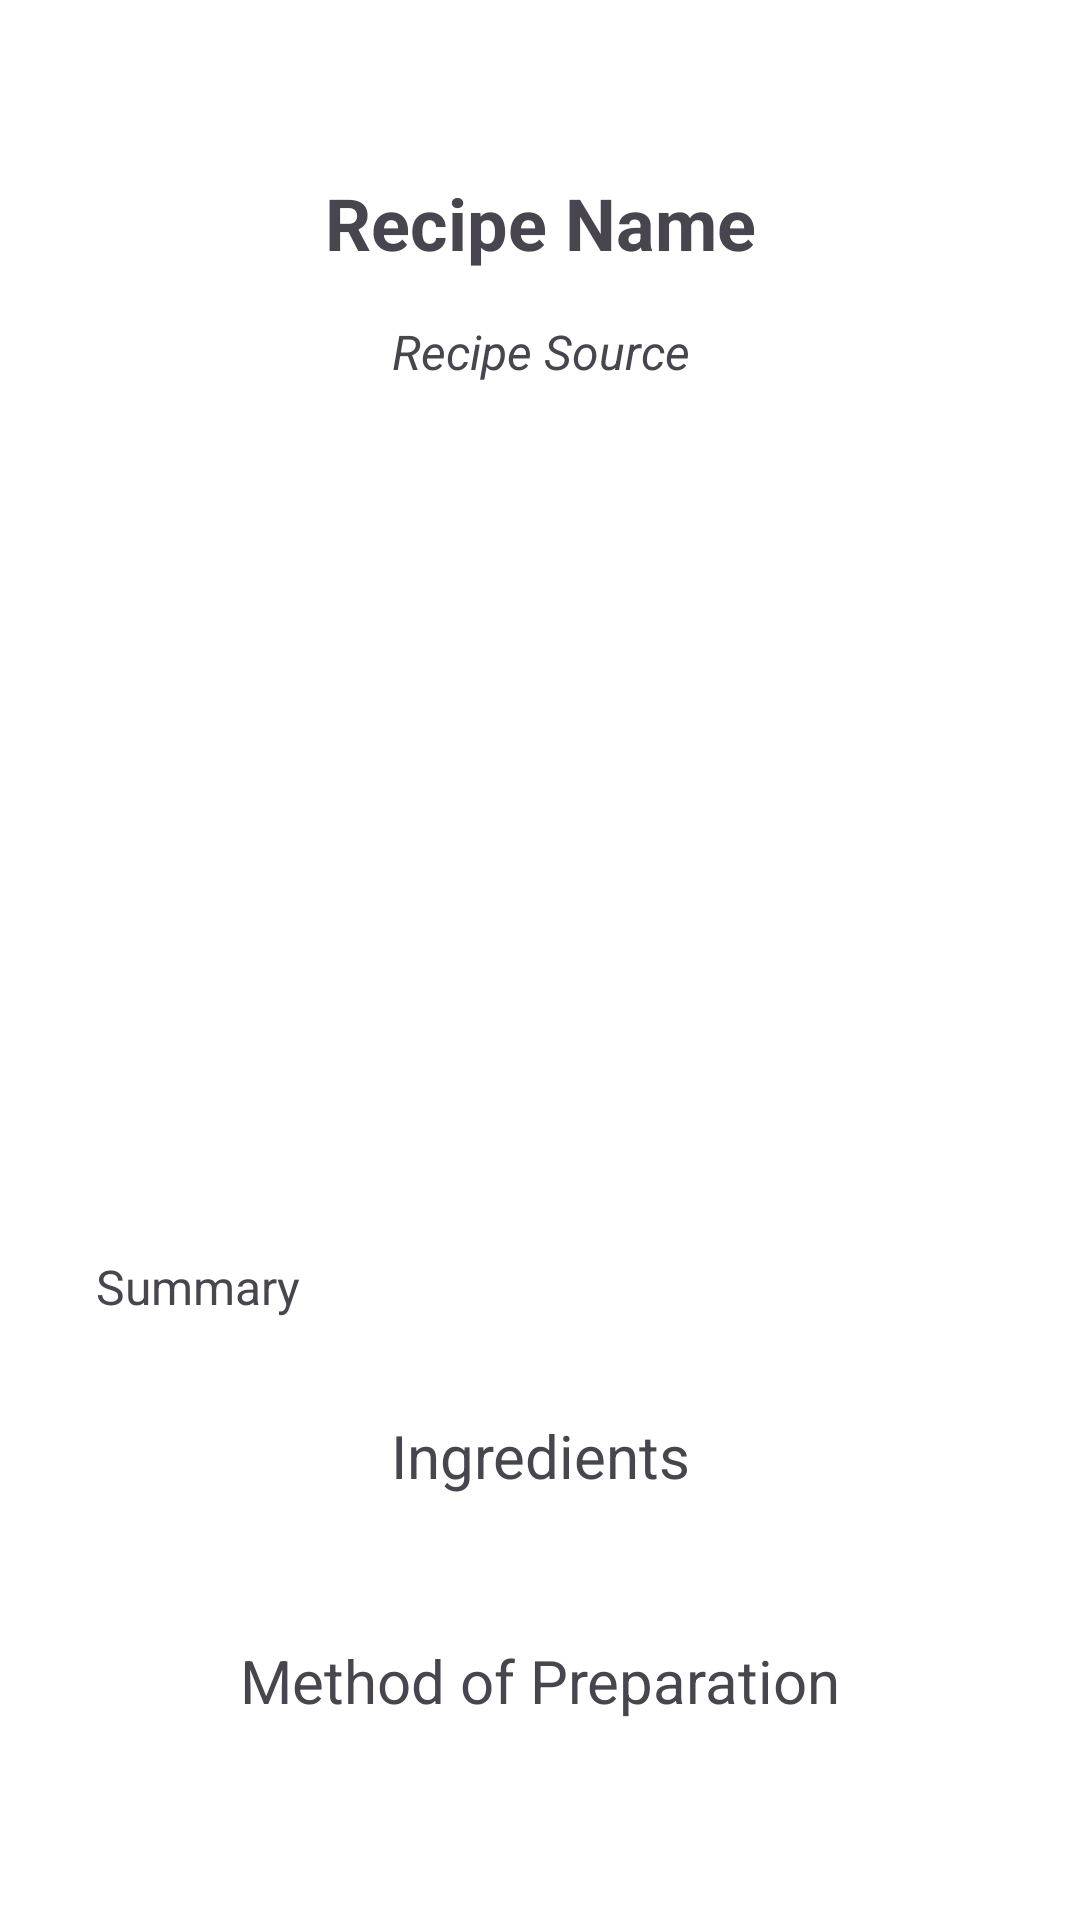

Produce the Android XML layout that renders to this screen, including the resource entries it uses.
<!-- AndroidManifest.xml: application theme Theme.HealthCare -->
<!-- res/layout/activity_recipe_details.xml -->
<?xml version="1.0" encoding="utf-8"?>
<LinearLayout xmlns:android="http://schemas.android.com/apk/res/android"
    xmlns:tools="http://schemas.android.com/tools"
    android:layout_width="match_parent"
    android:layout_height="match_parent"
    android:orientation="vertical"
    tools:context=".RecipeDetailsActivity">

    <ScrollView
        android:layout_width="match_parent"
        android:layout_height="match_parent">

        <LinearLayout
            android:layout_width="match_parent"
            android:layout_height="wrap_content"
            android:orientation="vertical"
            android:paddingLeft="16dp"
            android:paddingRight="16dp"
            android:gravity="center">

            
            <TextView
                android:id="@+id/textViewMealName"
                android:layout_width="match_parent"
                android:layout_height="wrap_content"
                android:layout_marginTop="50dp"
                android:padding="8dp"
                android:text="Recipe Name"
                android:textAlignment="center"
                android:textSize="24sp"
                android:textStyle="bold" />

            
            <TextView
                android:id="@+id/textViewMealSource"
                android:layout_width="match_parent"
                android:layout_height="wrap_content"
                android:padding="8dp"
                android:text="Recipe Source"
                android:textAlignment="center"
                android:textSize="16sp"
                android:textStyle="italic" />

            
            <ImageView
                android:id="@+id/imageViewMealImg"
                android:layout_width="match_parent"
                android:layout_gravity="center"
                android:layout_height="250dp"
                android:layout_margin="8dp"
                android:scaleType="centerCrop"/>

            
            <TextView
                android:id="@+id/textViewMealSummary"
                android:layout_width="match_parent"
                android:layout_height="wrap_content"
                android:layout_margin="8dp"
                android:padding="8dp"
                android:text="Summary"
                android:textSize="16sp" />

            
            <TextView
                android:id="@+id/textView7"
                android:layout_width="match_parent"
                android:layout_height="wrap_content"
                android:layout_margin="8dp"
                android:padding="8dp"
                android:text="Ingredients"
                android:textAlignment="center"
                android:textSize="20sp" />

            <androidx.recyclerview.widget.RecyclerView
                android:id="@+id/recyclerViewIngredients"
                android:layout_width="match_parent"
                android:layout_height="wrap_content"
                android:layout_margin="8dp" />

            
            <TextView
                android:id="@+id/textView8"
                android:layout_width="match_parent"
                android:layout_height="wrap_content"
                android:layout_margin="8dp"
                android:padding="8dp"
                android:text="Method of Preparation"
                android:textAlignment="center"
                android:textSize="20sp" />

            <androidx.recyclerview.widget.RecyclerView
                android:id="@+id/recyclerViewInstructions"
                android:layout_width="match_parent"
                android:layout_height="wrap_content"
                android:layout_margin="8dp"/>

        </LinearLayout>

    </ScrollView>

</LinearLayout>
<!-- resources referenced by this layout -->
<resources>
  <style name="Theme.HealthCare" parent="Base.Theme.HealthCare" />
  <style name="Base.Theme.HealthCare" parent="Theme.Material3.DayNight.NoActionBar">
          
          
          
          <item name="android:windowBackground">@color/white</item>
      </style>
  <color name="white">#FFFFFFFF</color>
</resources>
